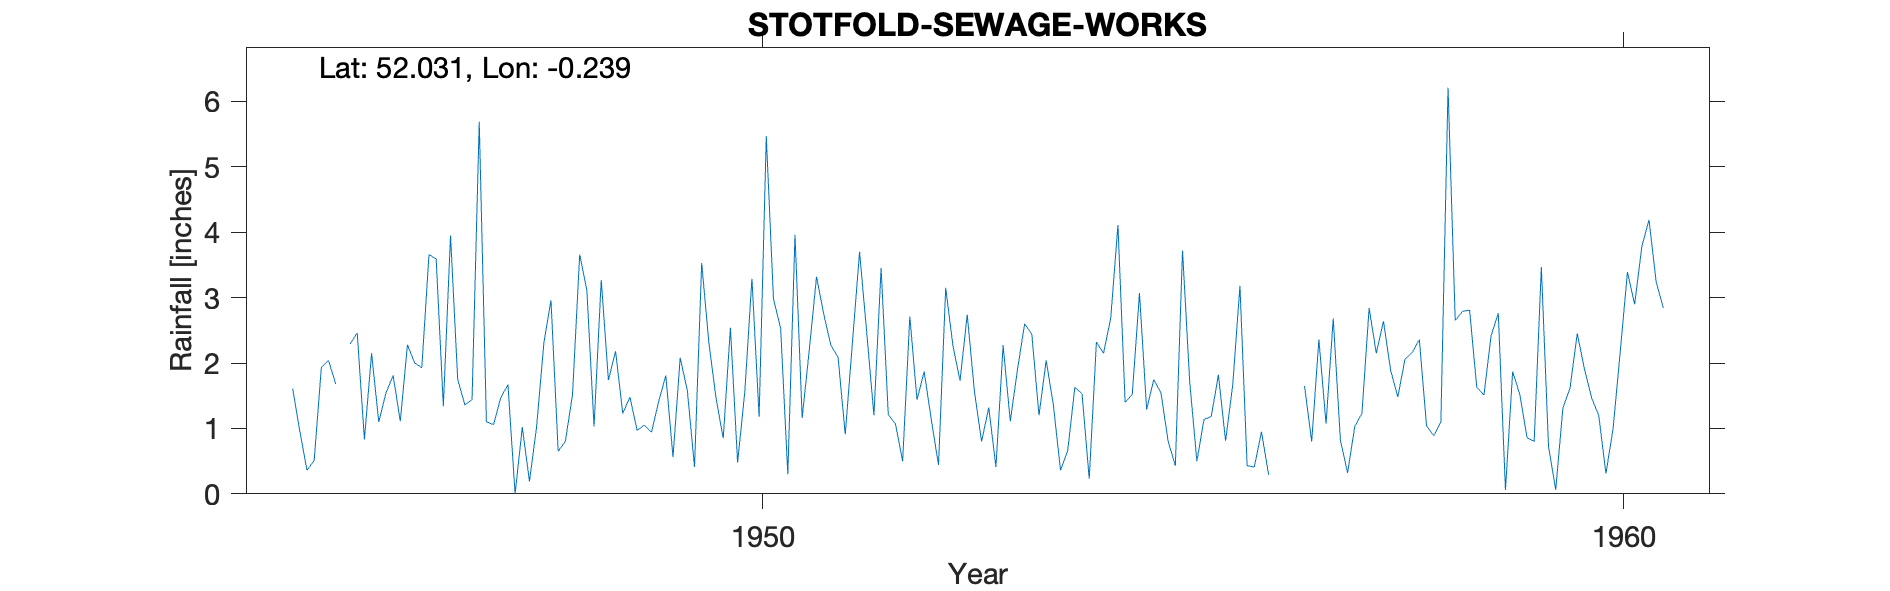

The data file committed next to this chart (first rows):
STOTFOLD-SEWAGE-WORKS, , , , , , , , , , , , , , , , , , , , 
Grid ref, TL209384, Long, -0.2391, Lat, 52.03, Elevation, 130, ft, , , , , , , , , , , , 
Station no, 1169/7, , , , , , , , , , , , , , , , , , , 
, 1941, 1942, 1943, 1944, 1945, 1946, 1947, 1948, 1949, 1950, 1951, 1952, 1953, 1954, 1955, 1956, 1957, 1958, 1959, 1960
January, , , , , 1.61, 1.1, 1.36, 2.96, 0.97, 0.85, 2.21, 1.07, 0.8, 0.66, 1.75, 3.18, 1.07, 2.16, 2.76, 1.91
February, , , , , 0.96, 1.54, 1.44, 0.65, 1.05, 2.54, 3.32, 0.5, 1.32, 1.63, 1.54, 0.43, 2.68, 2.36, 0.06, 1.47
March, , , , , 0.36, 1.81, 5.69, 0.8, 0.94, 0.48, 2.75, 2.71, 0.41, 1.53, 0.8, 0.41, 0.82, 1.04, 1.87, 1.2
April, , , , , 0.51, 1.11, 1.1, 1.52, 1.41, 1.55, 2.27, 1.44, 2.27, 0.23, 0.43, 0.95, 0.32, 0.89, 1.52, 0.31
May, , , , , 1.93, 2.28, 1.06, 3.66, 1.81, 3.29, 2.09, 1.87, 1.11, 2.32, 3.72, 0.29, 1.03, 1.1, 0.86, 1
June, , , , , 2.04, 2, 1.47, 3.11, 0.56, 1.18, 0.91, 1.13, 1.9, 2.15, 1.71, , 1.23, 6.21, 0.8, 2.18
July, , , , , 1.68, 1.93, 1.67, 1.03, 2.08, 5.47, 2.31, 0.44, 2.6, 2.69, 0.5, , 2.84, 2.65, 3.47, 3.39
August, , , , , , 3.66, 0, 3.27, 1.58, 2.98, 3.7, 3.15, 2.44, 4.11, 1.14, , 2.15, 2.79, 0.72, 2.9
September, , , , , 2.29, 3.59, 1.02, 1.74, 0.41, 2.53, 2.46, 2.27, 1.2, 1.4, 1.18, , 2.64, 2.81, 0.06, 3.78
October, , , , , 2.46, 1.34, 0.19, 2.18, 3.53, 0.3, 1.2, 1.73, 2.04, 1.52, 1.82, 1.65, 1.89, 1.63, 1.31, 4.19
November, , , , , 0.83, 3.95, 1.03, 1.23, 2.31, 3.96, 3.45, 2.74, 1.36, 3.07, 0.81, 0.8, 1.48, 1.51, 1.62, 3.24
December, , , , , 2.15, 1.75, 2.3, 1.48, 1.46, 1.16, 1.21, 1.57, 0.36, 1.29, 1.67, 2.36, 2.06, 2.42, 2.45, 2.84
Total, , , , , , 26.06, 18.33, 23.63, 18.11, 26.29, 27.88, 20.62, 17.81, 22.6, 17.07, , 20.21, 27.57, 17.5, 28.41
1945 Aug estimated, , , , , , , , , , , , , , , , , , , , 
1959 Total IDR, , , , , , , , , , , , , , , , , , , , 
